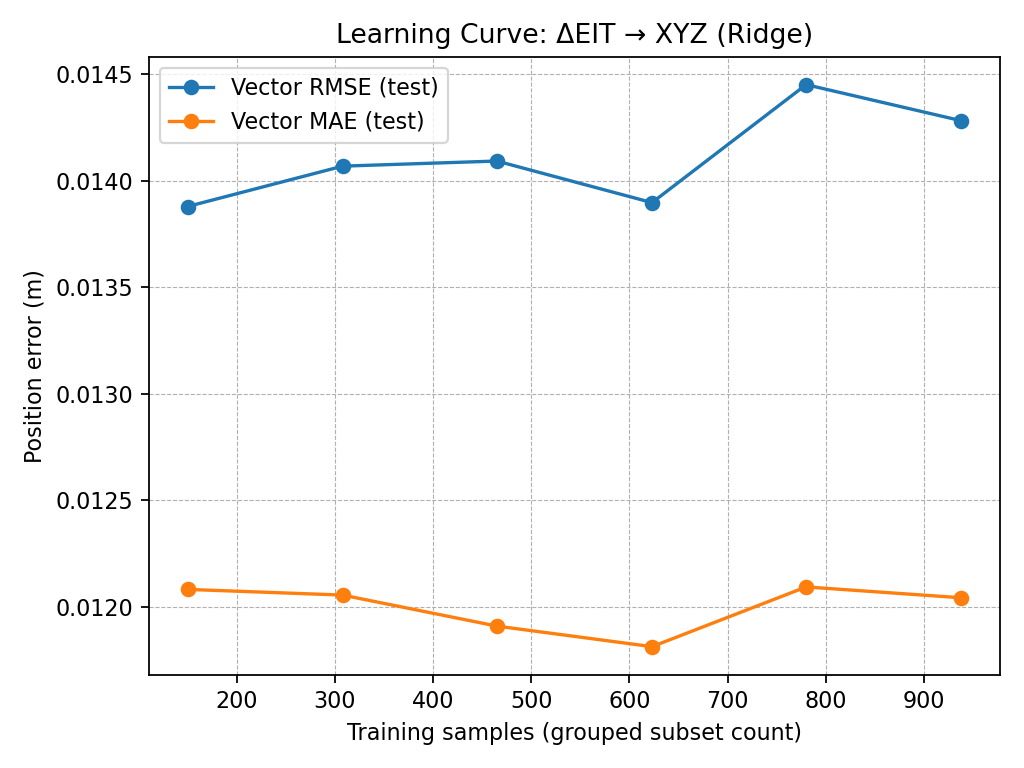

The file beside this chart, header and first rows:
n_train, vector_rmse_train_m, vector_mae_train_m, vector_rmse_test_m, vector_mae_test_m
150, 0.01047, 0.008833, 0.01388, 0.01208
308, 0.01181, 0.009687, 0.01407, 0.01206
465, 0.01214, 0.01013, 0.01409, 0.01191
623, 0.01184, 0.009875, 0.0139, 0.01181
780, 0.01175, 0.009785, 0.01445, 0.01209
938, 0.012, 0.01001, 0.01428, 0.01204
